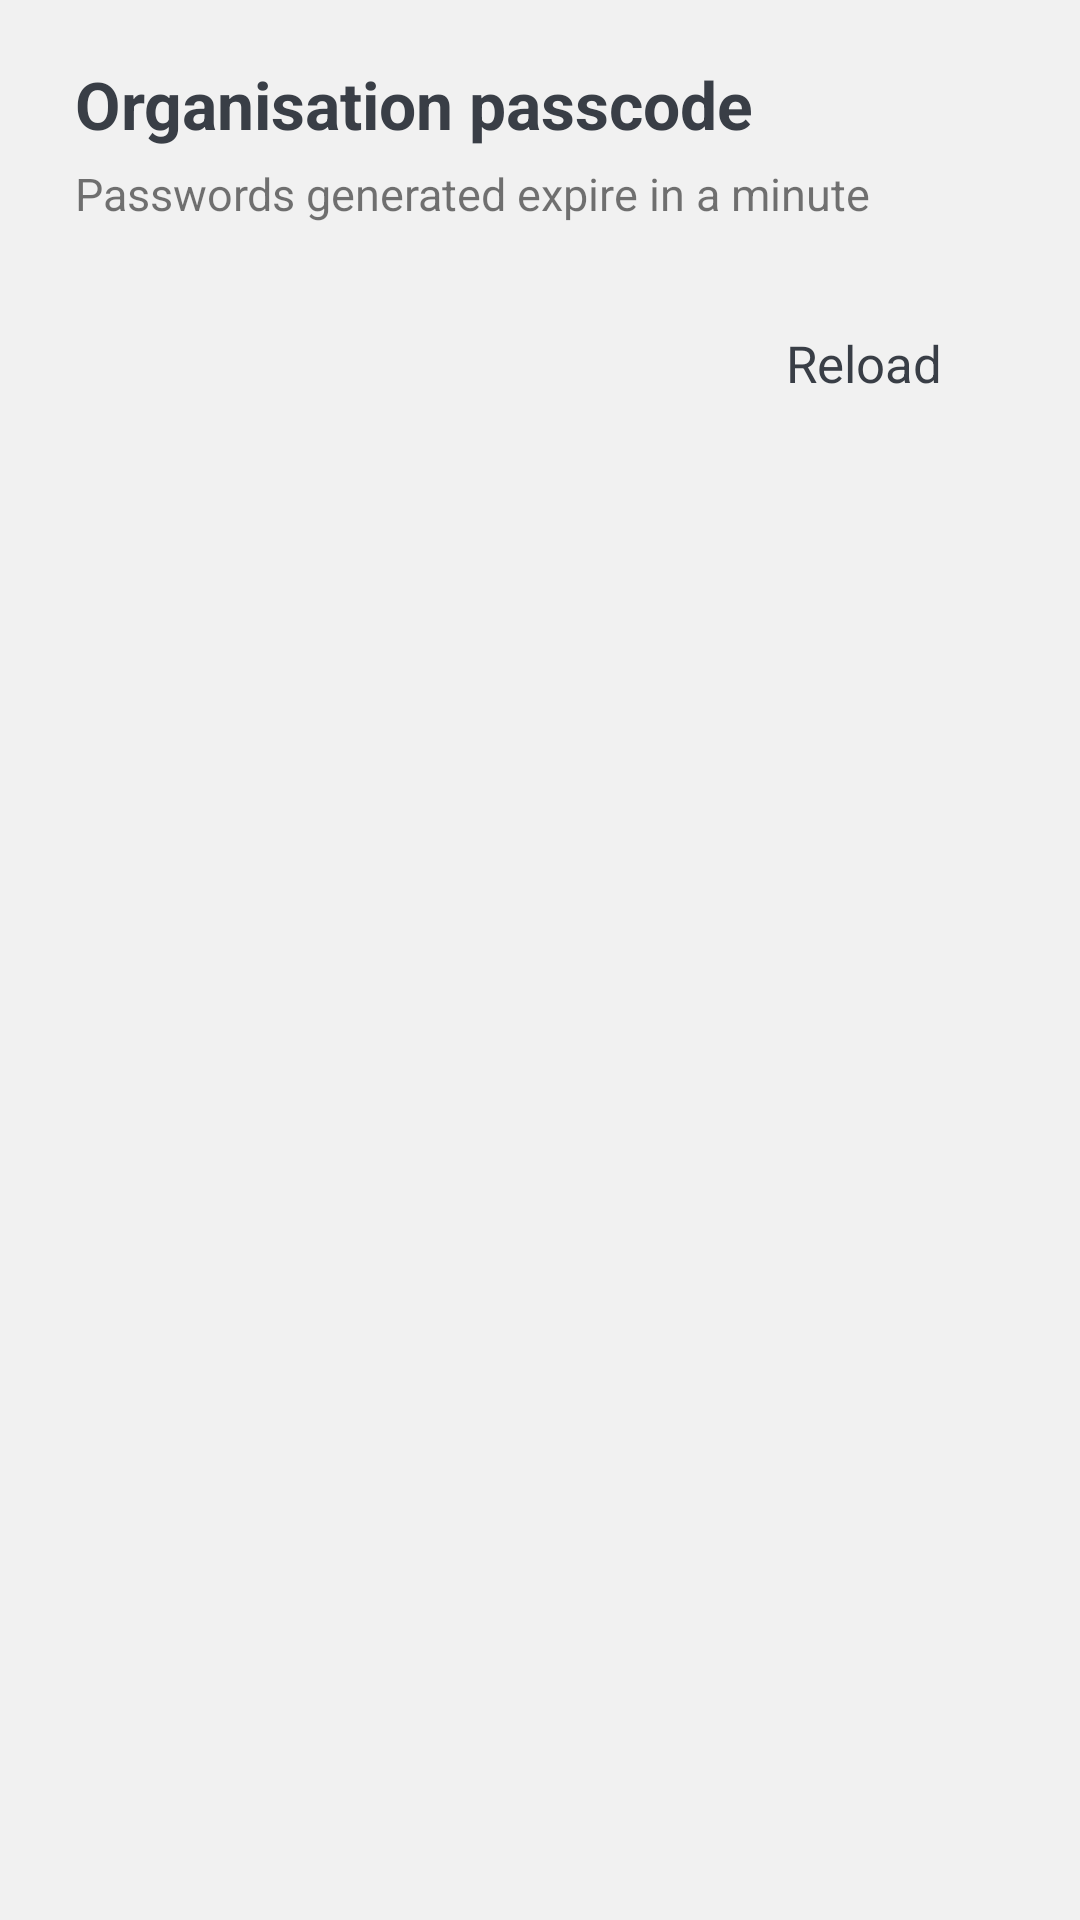

Produce the Android XML layout that renders to this screen, including the resource entries it uses.
<!-- AndroidManifest.xml: application theme Theme.DonorHubAdmin -->
<!-- res/layout/fragment_add_organisation_member.xml -->
<?xml version="1.0" encoding="utf-8"?>
<FrameLayout xmlns:android="http://schemas.android.com/apk/res/android"
    xmlns:tools="http://schemas.android.com/tools"
    android:layout_width="match_parent"
    android:layout_height="match_parent"
    tools:context=".Fragments.AddOrganisationMember">

    <RelativeLayout
        android:layout_width="match_parent"
        android:paddingTop="20dp"
        android:paddingBottom="20dp"
        android:paddingHorizontal="25dp"
        android:background="@color/back"
        android:layout_height="match_parent">

        <LinearLayout
            android:layout_width="match_parent"
            android:orientation="vertical"
            android:layout_height="match_parent">

            
            <RelativeLayout
                android:layout_width="match_parent"
                android:layout_height="wrap_content">

                <TextView
                    android:layout_width="wrap_content"
                    android:textSize="22sp"
                    android:textStyle="bold"
                    android:textColor="@color/colorAccent"
                    android:layout_centerVertical="true"
                    android:layout_height="wrap_content"
                    android:text="Organisation passcode" />

            </RelativeLayout>

            <TextView
                android:id="@+id/intro"
                android:layout_width="wrap_content"
                android:layout_marginTop="5dp"
                android:textSize="15sp"
                android:layout_height="wrap_content"
                android:text="Passwords generated expire in a minute" />

            <TextView
                android:id="@+id/new_code"
                android:layout_width="wrap_content"
                android:layout_marginTop="3dp"
                android:visibility="gone"
                android:textSize="12sp"
                android:textColor="@color/colorAccent"
                android:layout_height="wrap_content"
                android:text="124 629" />


            <RelativeLayout
                android:layout_width="match_parent"
                android:layout_marginTop="30dp"
                android:layout_height="wrap_content">

                <RelativeLayout
                    android:id="@+id/reload_layout"
                    android:layout_width="wrap_content"
                    android:layout_alignParentEnd="true"
                    android:paddingBottom="5dp"
                    android:paddingTop="5dp"
                    android:layout_height="wrap_content">

                    <LinearLayout
                        android:layout_width="wrap_content"
                        android:orientation="horizontal"
                        android:gravity="center"
                        android:layout_height="wrap_content">

                        <TextView
                            android:layout_width="wrap_content"
                            android:textSize="17sp"
                            android:layout_gravity="center_vertical"
                            android:textColor="@color/colorPrimary"
                            android:layout_height="wrap_content"
                            android:text="Reload" />


                        <ImageView
                            android:layout_width="21dp"
                            android:layout_gravity="center_vertical"
                            android:translationY="1dp"
                            android:src="@drawable/ic_action_refresh"
                            android:layout_height="18dp"/>

                    </LinearLayout>

                </RelativeLayout>

            </RelativeLayout>

        </LinearLayout>

    </RelativeLayout>

</FrameLayout>
<!-- resources referenced by this layout -->
<resources>
  <color name="back">#F1F1F1</color>
  <color name="colorAccent">#393E46</color>
  <color name="colorPrimary">#393E46</color>
  <style name="Theme.DonorHubAdmin" parent="Theme.MaterialComponents.DayNight.DarkActionBar">
          
          <item name="colorPrimary">@color/purple_500</item>
          <item name="colorPrimaryVariant">@color/purple_700</item>
          <item name="colorOnPrimary">@color/white</item>
          
          <item name="colorSecondary">@color/teal_200</item>
          <item name="colorSecondaryVariant">@color/teal_700</item>
          <item name="colorOnSecondary">@color/black</item>
          
          <item name="android:statusBarColor" tools:targetApi="l">?attr/colorPrimaryVariant</item>
          
      </style>
  <color name="purple_500">#FF6200EE</color>
  <color name="purple_700">#FF3700B3</color>
  <color name="white">#FFFFFFFF</color>
  <color name="teal_200">#FF03DAC5</color>
  <color name="teal_700">#FF018786</color>
  <color name="black">#FF000000</color>
</resources>
